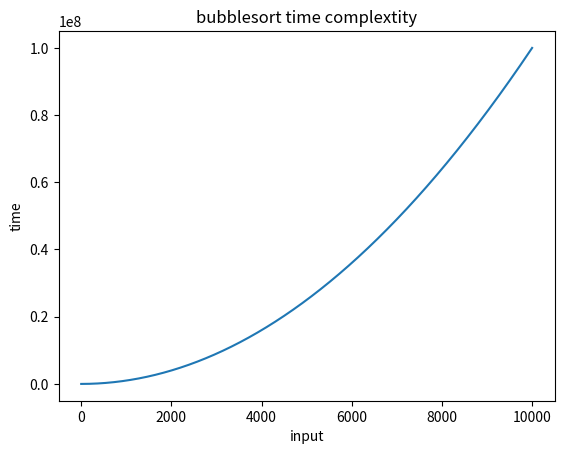

Reproduce this figure in Python.
import time
import matplotlib.pyplot as plt
start=time.time()
def bubblesort(a):
    n=len(a)
    for i in range(n-1):
        for j in range(n-1-i):
            if a[j]>a[j+1]:
                temp=a[j]
                a[j]=a[j+1]
                a[j+1]=temp
x=[10,58,67,94,34,58,42,14]
print("beforesorting",x)
bubblesort(x)
print("aftersorting",x)
x=list(range(1,10000))
plt.plot(x,[y*y for y in x])
plt.title("bubblesort time complextity")
plt.xlabel("input")
plt.ylabel("time")
plt.show()

